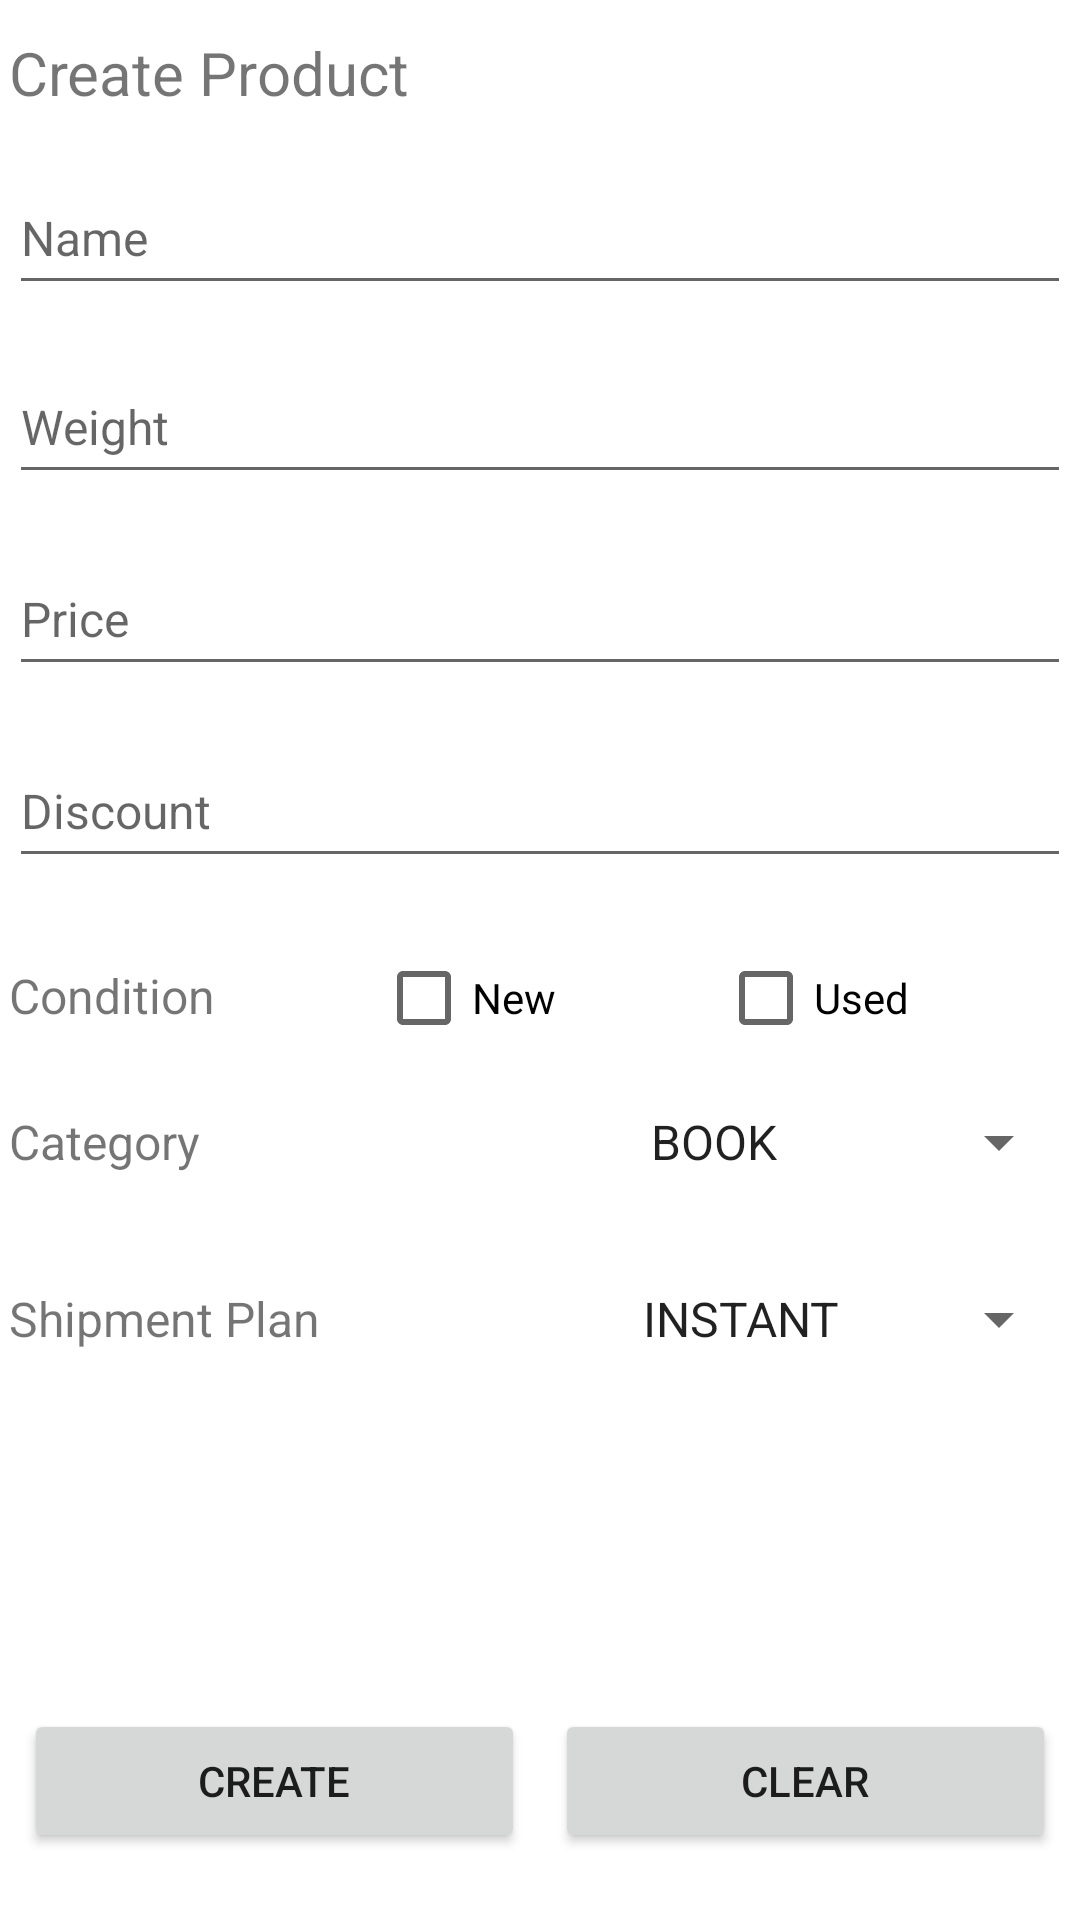

Here is an Android app screen rendered from its layout file. Give the layout XML and the strings, colors and styles it references.
<!-- AndroidManifest.xml: application theme Theme.Jmartandroid -->
<!-- res/layout/activity_create_product.xml -->
<?xml version="1.0" encoding="utf-8"?>
<androidx.constraintlayout.widget.ConstraintLayout xmlns:android="http://schemas.android.com/apk/res/android"
    xmlns:app="http://schemas.android.com/apk/res-auto"
    xmlns:tools="http://schemas.android.com/tools"

    android:layout_width="match_parent"
    android:layout_height="match_parent"
    tools:context=".CreateProductActivity">

    <LinearLayout
        android:layout_width="354dp"
        android:layout_height="636dp"
        android:layout_marginTop="56dp"
        android:layout_marginBottom="39dp"
        android:orientation="vertical"
        app:layout_constraintBottom_toBottomOf="parent"
        app:layout_constraintEnd_toEndOf="parent"
        app:layout_constraintHorizontal_bias="0.5"
        app:layout_constraintStart_toStartOf="parent"
        app:layout_constraintTop_toTopOf="parent">

        <LinearLayout
            android:layout_width="match_parent"
            android:layout_height="43dp"
            android:orientation="vertical">

            <TextView
                android:id="@+id/textRegister"
                android:layout_width="match_parent"
                android:layout_height="wrap_content"
                android:text="Create Product"
                android:textSize="20sp" />
        </LinearLayout>

        <LinearLayout
            android:layout_width="match_parent"
            android:layout_height="63dp"
            android:orientation="vertical">

            <EditText
                android:id="@+id/InputNameCreate"
                android:layout_width="match_parent"
                android:layout_height="wrap_content"
                android:ems="10"
                android:hint="Name"
                android:inputType="textPersonName"
                android:minHeight="48dp"
                android:textSize="16sp" />
        </LinearLayout>

        <LinearLayout
            android:layout_width="match_parent"
            android:layout_height="64dp"
            android:orientation="vertical">

            <EditText
                android:id="@+id/InputWeightCreate"
                android:layout_width="match_parent"
                android:layout_height="wrap_content"
                android:ems="10"
                android:hint="Weight"
                android:inputType="textPersonName"
                android:minHeight="48dp"
                android:textSize="16sp" />
        </LinearLayout>

        <LinearLayout
            android:layout_width="match_parent"
            android:layout_height="64dp"
            android:orientation="vertical">

            <EditText
                android:id="@+id/InputPriceCreate"
                android:layout_width="match_parent"
                android:layout_height="wrap_content"
                android:ems="10"
                android:hint="Price"
                android:inputType="textPersonName"
                android:minHeight="48dp"
                android:textSize="16sp" />
        </LinearLayout>

        <LinearLayout
            android:layout_width="match_parent"
            android:layout_height="64dp"
            android:orientation="vertical">

            <EditText
                android:id="@+id/InputDiscountCreate"
                android:layout_width="match_parent"
                android:layout_height="wrap_content"
                android:ems="10"
                android:hint="Discount"
                android:inputType="textPersonName"
                android:minHeight="48dp"
                android:textSize="16sp" />
        </LinearLayout>

        <LinearLayout
            android:layout_width="match_parent"
            android:layout_height="60dp"
            android:orientation="horizontal">

            <TextView
                android:id="@+id/textView2"
                android:layout_width="wrap_content"
                android:layout_height="47dp"
                android:layout_weight="1"
                android:text="Condition"
                android:textAlignment="textStart"
                android:textSize="16sp" />

            <CheckBox
                android:id="@+id/newCreate"
                android:layout_width="wrap_content"
                android:layout_height="wrap_content"
                android:layout_weight="1"
                android:text="New" />

            <CheckBox
                android:id="@+id/usedCreate"
                android:layout_width="wrap_content"
                android:layout_height="wrap_content"
                android:layout_weight="1"
                android:text="Used" />

        </LinearLayout>

        <LinearLayout
            android:layout_width="match_parent"
            android:layout_height="47dp"
            android:orientation="horizontal">

            <TextView
                android:id="@+id/textView3"
                android:layout_width="wrap_content"
                android:layout_height="wrap_content"
                android:layout_weight="1"
                android:text="Category"
                android:textSize="16sp" />

            <Spinner
                android:id="@+id/SpinnerCategory"
                android:layout_width="6dp"
                android:layout_height="wrap_content"
                android:layout_weight="1"
                android:entries="@array/productCategory"
                tools:ignore="TouchTargetSizeCheck" />
        </LinearLayout>

        <LinearLayout
            android:layout_width="match_parent"
            android:layout_height="134dp"
            android:orientation="horizontal">

            <TextView
                android:id="@+id/textView4"
                android:layout_width="wrap_content"
                android:layout_height="wrap_content"
                android:layout_weight="1"
                android:text="Shipment Plan"
                android:textSize="16sp" />

            <Spinner
                android:id="@+id/SpinnerShipment"
                android:layout_width="51dp"
                android:layout_height="wrap_content"
                android:layout_weight="1"
                android:entries="@array/shipmentPlans"
                android:minHeight="48dp" />
        </LinearLayout>

        <LinearLayout
            android:layout_width="match_parent"
            android:layout_height="97dp"
            android:layout_marginTop="20dp"
            android:orientation="horizontal">

            <Button
                android:id="@+id/ButtonCreate"
                android:layout_width="wrap_content"
                android:layout_height="wrap_content"
                android:layout_marginHorizontal="5dp"
                android:layout_weight="1"

                android:text="Create" />

            <Button
                android:id="@+id/ButtonClear"
                android:layout_width="wrap_content"
                android:layout_height="wrap_content"
                android:layout_marginHorizontal="5dp"
                android:layout_weight="1"

                android:text="Clear" />
        </LinearLayout>
    </LinearLayout>
</androidx.constraintlayout.widget.ConstraintLayout>
<!-- resources referenced by this layout -->
<resources>
  <string-array name="productCategory">
          <item>BOOK</item>
          <item>KITCHEN</item>
          <item>ELECTRONIC</item>
          <item>FASHION</item>
          <item>GAMING</item>
          <item>GADGET</item>
          <item>MOTHERCARE</item>
          <item>COSMETICS</item>
          <item>HEALTHCARE</item>
          <item>FURNITURE</item>
          <item>JEWELRY</item>
          <item>TOYS</item>
          <item>FNB</item>
          <item>STATIONERY</item>
          <item>SPORTS</item>
          <item>AUTOMOTIVE</item>
          <item>PETCARE</item>
          <item>ART CRAFT</item>
          <item>CARPENTRY</item>
          <item>MISCELLANEOUS</item>
          <item>PROPERTY</item>
          <item>TRAVEL</item>
          <item>WEDDING</item>
      </string-array>
  <string-array name="shipmentPlans">
          <item>INSTANT</item>
          <item>SAME DAY</item>
          <item>NEXT DAY</item>
          <item>REGULER</item>
          <item>CARGO</item>
      </string-array>
  <style name="Theme.Jmartandroid" parent="Theme.MaterialComponents.DayNight.DarkActionBar">
          
          <item name="colorPrimary">#B62020</item>
          <item name="colorPrimaryVariant">@color/purple_700</item>
          <item name="colorOnPrimary">@color/white</item>
          
          <item name="colorSecondary">@color/teal_200</item>
          <item name="colorSecondaryVariant">@color/teal_700</item>
          <item name="colorOnSecondary">@color/black</item>
          
          <item name="android:statusBarColor" tools:targetApi="l">?attr/colorPrimaryVariant</item>
          
      </style>
  <!-- not gathered from this repository: default colours our renderer supplied (Android Studio template values) -->
  <color name="purple_700">#FF3700B3</color>
  <color name="teal_200">#FF03DAC5</color>
  <color name="teal_700">#FF018786</color>
  <color name="black">#FF000000</color>
  <color name="white">#FFFFFFFF</color>
</resources>
